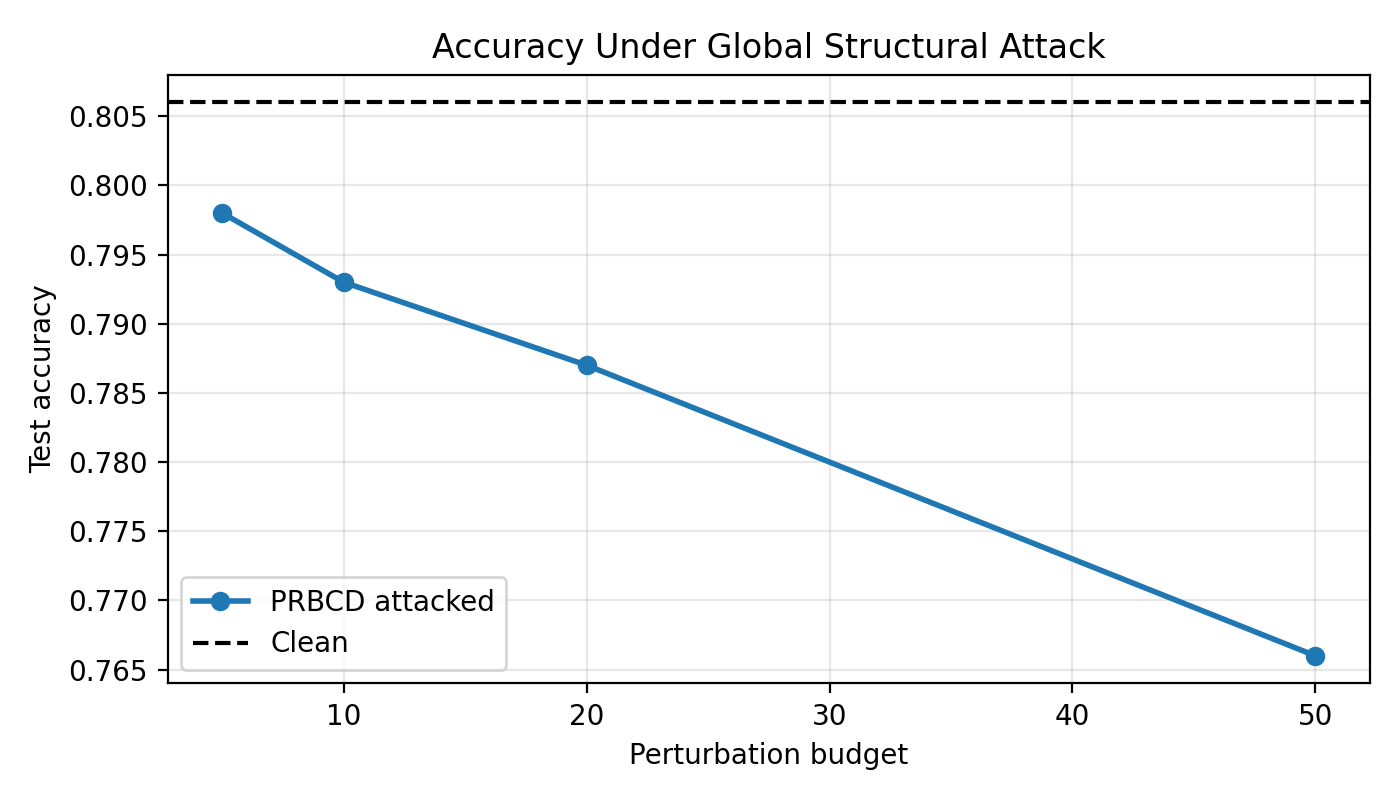

Source data for this figure (header and first rows):
budget, test_accuracy, flipped_edges
5, 0.798, 5
10, 0.793, 10
20, 0.787, 20
50, 0.766, 50
